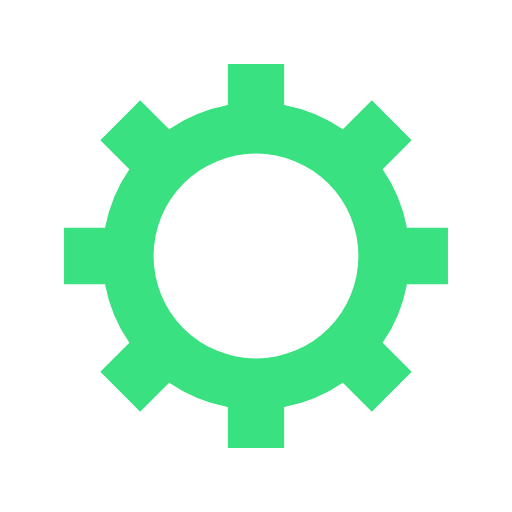
t = 0.00 s
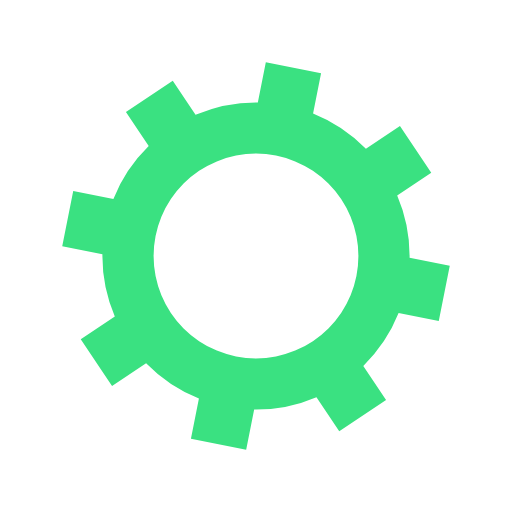
t = 0.05 s
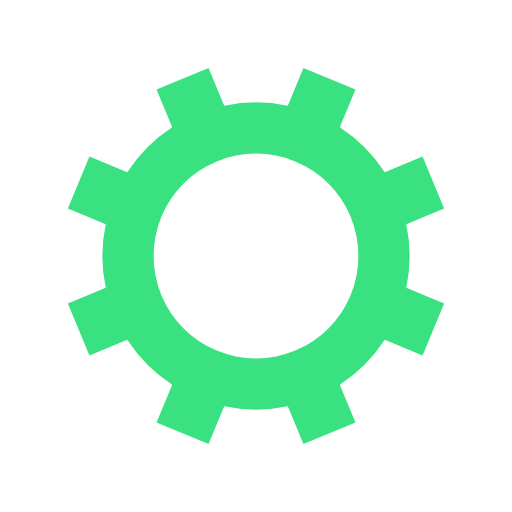
t = 0.10 s
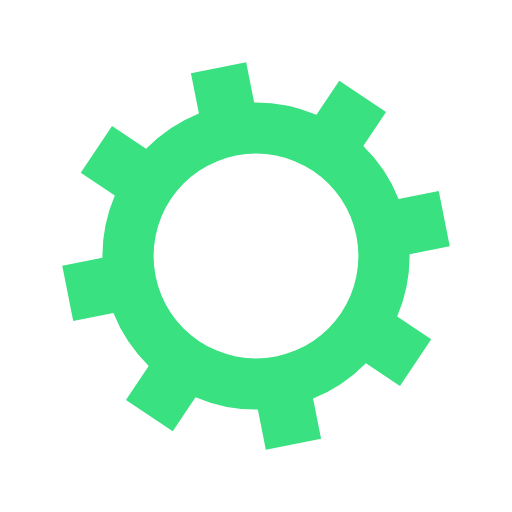
t = 0.15 s

The animated SVG that drew these frames (rendered in a browser with its animation timeline set to each time). Animation: 1 SMIL element (animateTransform=1); one cycle of 0.20 s, repeats indefinitely.

<?xml version="1.0" encoding="utf-8"?>
<svg xmlns="http://www.w3.org/2000/svg" xmlns:xlink="http://www.w3.org/1999/xlink" style="margin: auto; background: rgb(255, 255, 255); display: block; shape-rendering: auto;" width="200px" height="200px" viewBox="0 0 100 100" preserveAspectRatio="xMidYMid">
<g transform="translate(50 50)">
<g>
<animateTransform attributeName="transform" type="rotate" values="0;45" keyTimes="0;1" dur="0.2s" repeatCount="indefinite"></animateTransform><path d="M29.491524206117255 -5.5 L37.491524206117255 -5.5 L37.491524206117255 5.5 L29.491524206117255 5.5 A30 30 0 0 1 24.742744050198738 16.964569457146712 L24.742744050198738 16.964569457146712 L30.399598299691117 22.621423706639092 L22.621423706639096 30.399598299691114 L16.964569457146716 24.742744050198734 A30 30 0 0 1 5.5 29.491524206117255 L5.5 29.491524206117255 L5.5 37.491524206117255 L-5.499999999999997 37.491524206117255 L-5.499999999999997 29.491524206117255 A30 30 0 0 1 -16.964569457146705 24.742744050198738 L-16.964569457146705 24.742744050198738 L-22.621423706639085 30.399598299691117 L-30.399598299691117 22.621423706639092 L-24.742744050198738 16.964569457146712 A30 30 0 0 1 -29.491524206117255 5.500000000000009 L-29.491524206117255 5.500000000000009 L-37.491524206117255 5.50000000000001 L-37.491524206117255 -5.500000000000001 L-29.491524206117255 -5.500000000000002 A30 30 0 0 1 -24.742744050198738 -16.964569457146705 L-24.742744050198738 -16.964569457146705 L-30.399598299691117 -22.621423706639085 L-22.621423706639092 -30.399598299691117 L-16.964569457146712 -24.742744050198738 A30 30 0 0 1 -5.500000000000011 -29.491524206117255 L-5.500000000000011 -29.491524206117255 L-5.500000000000012 -37.491524206117255 L5.499999999999998 -37.491524206117255 L5.5 -29.491524206117255 A30 30 0 0 1 16.964569457146702 -24.74274405019874 L16.964569457146702 -24.74274405019874 L22.62142370663908 -30.39959829969112 L30.399598299691117 -22.6214237066391 L24.742744050198738 -16.964569457146716 A30 30 0 0 1 29.491524206117255 -5.500000000000013 M0 -20A20 20 0 1 0 0 20 A20 20 0 1 0 0 -20" fill="#3ae181"></path></g></g>
<!-- [ldio] generated by https://loading.io/ --></svg>